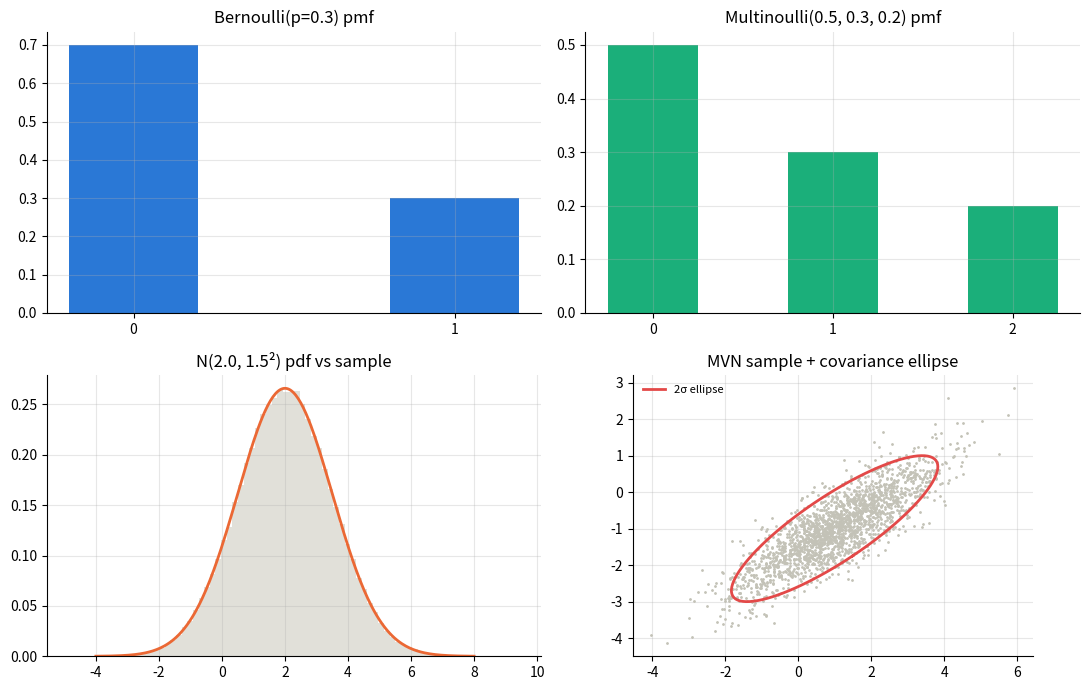

Write the Python code that produced this figure.
r"""Distribution zoo: sample each, verify its moments, draw its shape.

Companion to distributions.tex. For every distribution in the reference we
(1) draw a large sample with numpy, (2) check the empirical mean/variance
against the theoretical formulas, and (3) plot the pmf/pdf. If a formula
in the tex were wrong, the asserts here would catch it — the code is the
test suite of the math.

Run me with F5.
"""

import matplotlib.pyplot as plt
import numpy as np

rng = np.random.default_rng(7)
N = 200_000            # large: empirical moments ~ 1/sqrt(N) accurate
TOL = 0.02             # generous 2% tolerance for the checks


def check(name: str, empirical: float, theoretical: float) -> None:
    """Assert empirical ≈ theoretical and print the comparison."""
    ok = abs(empirical - theoretical) <= TOL * max(1.0, abs(theoretical))
    print(f"{name:38s} empirical {empirical:9.4f} | theory {theoretical:9.4f}")
    assert ok, f"{name}: {empirical} vs {theoretical}"


fig, axes = plt.subplots(2, 2, figsize=(11, 7))

# ----------------------------------------------------------------------
# Bernoulli(p): support {0,1}, E = p, Var = p(1-p)
# ----------------------------------------------------------------------
p = 0.3
xb = rng.binomial(1, p, size=N)
check("Bernoulli mean = p", xb.mean(), p)
check("Bernoulli var  = p(1-p)", xb.var(), p * (1 - p))

axes[0, 0].bar([0, 1], [1 - p, p], color="#2a78d6", width=.4)
axes[0, 0].set(title=f"Bernoulli(p={p}) pmf", xticks=[0, 1])

# ----------------------------------------------------------------------
# Multinoulli / categorical(p_1..p_k): one draw, k outcomes
# E[1{x=j}] = p_j, Var[1{x=j}] = p_j (1 - p_j), Cov = -p_i p_j (i != j)
# ----------------------------------------------------------------------
probs = np.array([0.5, 0.3, 0.2])
xc = rng.choice(3, size=N, p=probs)
for j, pj in enumerate(probs):
    check(f"Multinoulli P(x={j}) = p_{j}", np.mean(xc == j), pj)
# the negative covariance between category indicators:
cov01 = np.mean((xc == 0) & (xc == 1)) - np.mean(xc == 0) * np.mean(xc == 1)
check("Multinoulli Cov(1{x=0},1{x=1}) = -p0 p1", cov01, -probs[0] * probs[1])

axes[0, 1].bar(range(3), probs, color="#1baf7a", width=.5)
axes[0, 1].set(title="Multinoulli(0.5, 0.3, 0.2) pmf", xticks=range(3))

# ----------------------------------------------------------------------
# Normal(mu, sigma^2): E = mu, Var = sigma^2; 68/95/99.7 rule
# ----------------------------------------------------------------------
mu, sigma = 2.0, 1.5
xn = rng.normal(mu, sigma, size=N)
check("Normal mean = mu", xn.mean(), mu)
check("Normal var  = sigma^2", xn.var(), sigma**2)
check("Normal P(|x-mu|<sigma) = 0.6827", np.mean(np.abs(xn - mu) < sigma), 0.6827)

grid = np.linspace(mu - 4 * sigma, mu + 4 * sigma, 300)
pdf = np.exp(-((grid - mu) ** 2) / (2 * sigma**2)) / (np.sqrt(2 * np.pi) * sigma)
axes[1, 0].hist(xn, bins=80, density=True, color="#e1e0d9")
axes[1, 0].plot(grid, pdf, color="#eb6834", lw=2)
axes[1, 0].set(title=f"N({mu}, {sigma}²) pdf vs sample")

# ----------------------------------------------------------------------
# Multivariate Normal(mu, Sigma): E = mu, Cov = Sigma;
# marginals are normal; linear maps of gaussians are gaussian
# ----------------------------------------------------------------------
mu2 = np.array([1.0, -1.0])
Sigma = np.array([[2.0, 1.2],
                  [1.2, 1.0]])          # symmetric positive definite
xm = rng.multivariate_normal(mu2, Sigma, size=N)
check("MVN mean[0]", xm[:, 0].mean(), mu2[0])
check("MVN mean[1]", xm[:, 1].mean(), mu2[1])
check("MVN cov[0,0]", np.cov(xm.T)[0, 0], Sigma[0, 0])
check("MVN cov[0,1]", np.cov(xm.T)[0, 1], Sigma[0, 1])

# the 2-sigma covariance ellipse: eigendecomposition of Sigma gives axes
axes[1, 1].plot(xm[:2000, 0], xm[:2000, 1], ".", ms=2, color="#c3c2b7")
evals, evecs = np.linalg.eigh(Sigma)
angle = np.linspace(0, 2 * np.pi, 100)
circle = np.stack([np.cos(angle), np.sin(angle)])
ellipse = mu2[:, None] + evecs @ (2 * np.sqrt(evals)[:, None] * circle)
axes[1, 1].plot(ellipse[0], ellipse[1], color="#e34948", lw=2, label="2σ ellipse")
axes[1, 1].set(title="MVN sample + covariance ellipse")
axes[1, 1].legend(frameon=False, fontsize=8)
axes[1, 1].set_aspect("equal")

print("\nall moment checks passed")

for ax in axes.flat:
    ax.grid(alpha=.3)
    for side in ("top", "right"):
        ax.spines[side].set_visible(False)
fig.tight_layout()
plt.show()
